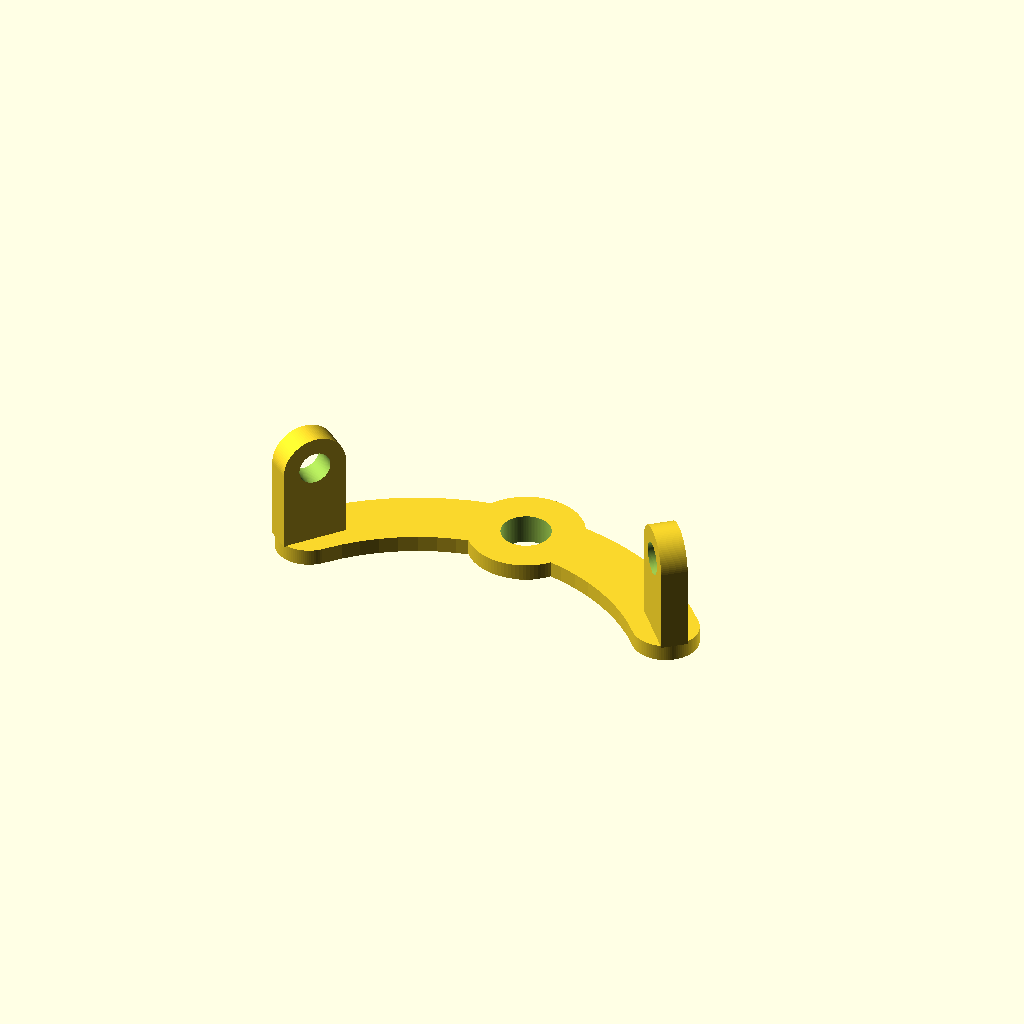
Cell 1: the model at its default parameters.
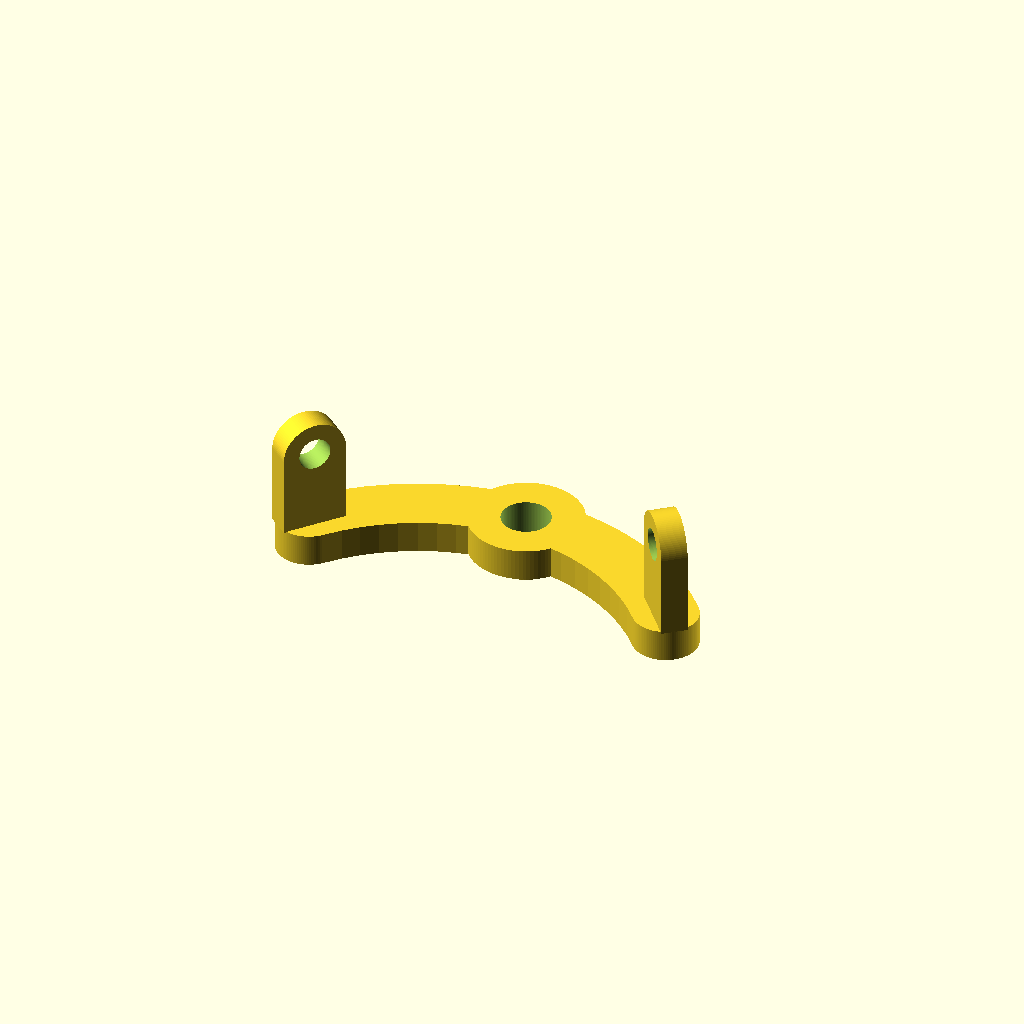
Cell 2: base_thickness = 10 (everything else at default).
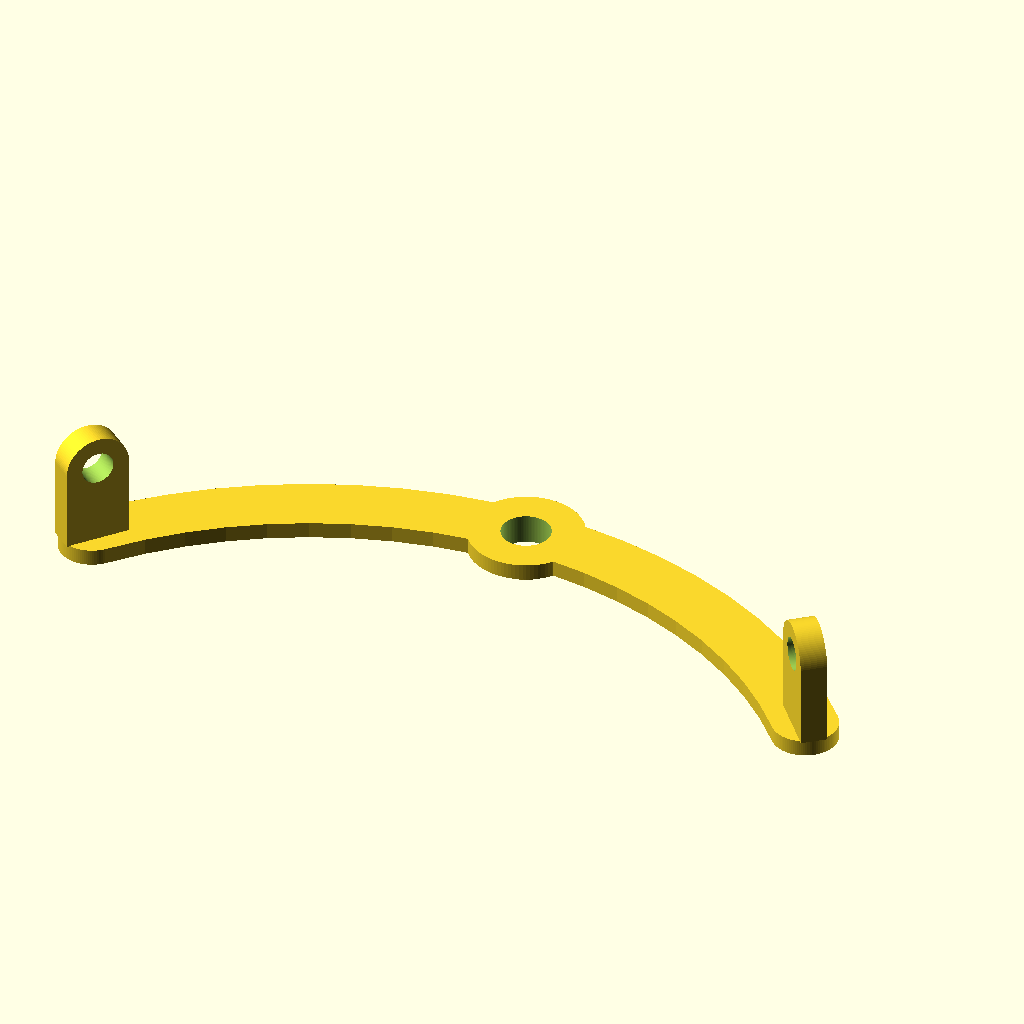
Cell 3 — arc_radius set to 150, the other parameters unchanged.
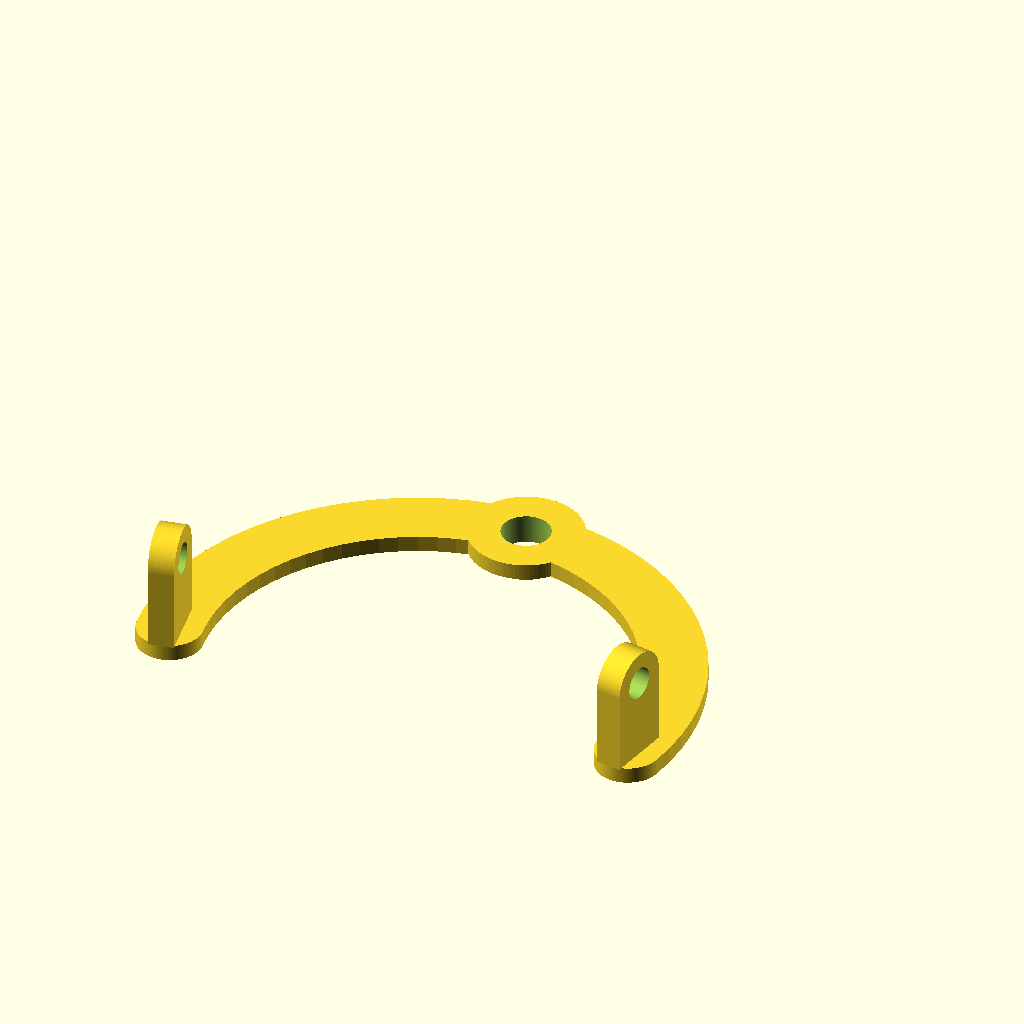
Cell 4 — arc_angle set to 100, the other parameters unchanged.
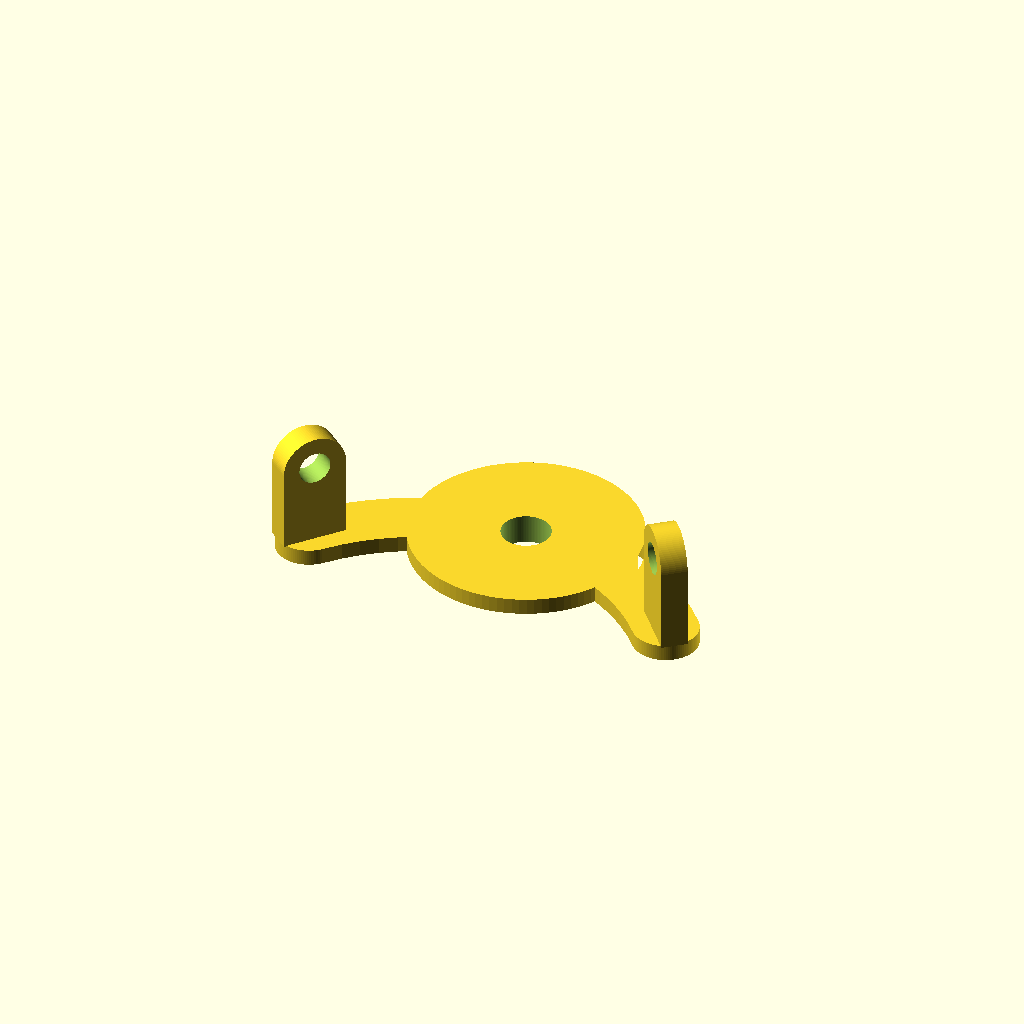
Cell 5: the same model with center_od = 70.
All cells are drawn from one camera (rotation 55°, 0°, 25°, orthographic, colour scheme Cornfield), so only the parameter changes between them.
The OpenSCAD source (projects/P3D-Bench/demo/runs/text2cad_0015_00155951_descriptive_openscad_gemini-reason/generated.scad):
// Parameters
base_thickness = 5;       // Thickness of the main shallow plate
arc_radius = 75;          // Radius of the arc path for the plate
arc_angle = 50;           // Angle from center to end tabs (degrees)
center_od = 35;           // Outer diameter of the central hub
center_id = 15;           // Inner diameter of the central through opening
end_od = 20;              // Outer diameter of the plate at the ends
collar_depth = 4;         // Depth of the underside annular collar
collar_od = 24;           // Outer diameter of the underside collar
tab_height = 25;          // Height from plate top to the center of the tab hole
tab_thickness = 8;        // Thickness of the end tabs
tab_hole_diameter = 10;   // Diameter of the through opening in the tabs
$fn = 100;                // Global resolution for smooth curves

// Modules for solid components
module base_plate() {
    step = 5; // Angular step for the arc hull
    linear_extrude(base_thickness) {
        // Central hub
        circle(d=center_od);
        // Arc-based outline generated by hulling overlapping circles along an arc path
        for(theta = [-arc_angle : step : arc_angle - step]) {
            hull() {
                translate([arc_radius*sin(theta), arc_radius*cos(theta) - arc_radius])
                    circle(d=end_od);
                translate([arc_radius*sin(theta+step), arc_radius*cos(theta+step) - arc_radius])
                    circle(d=end_od);
            }
        }
    }
}

module collar() {
    // Shallow annular collar on the underside
    // Slightly extended in height to ensure a manifold union with the base plate
    translate([0, 0, -collar_depth])
        cylinder(h=collar_depth + 0.1, d=collar_od);
}

module tab_shape() {
    // Single tab geometry, built at origin
    hull() {
        // Base of the tab (extended slightly down for manifold union)
        translate([0, 0, -0.1])
            cube([end_od, tab_thickness, 0.2], center=true);
        // Top rounded section
        translate([0, 0, tab_height])
            rotate([90, 0, 0])
                cylinder(h=tab_thickness, d=end_od, center=true);
    }
}

module tabs() {
    // Place a tab at both ends of the arc
    for (theta = [-arc_angle, arc_angle]) {
        // Position at the end of the arc, on top of the base plate
        translate([arc_radius*sin(theta), arc_radius*cos(theta) - arc_radius, base_thickness])
            // Rotate to align the tab perpendicular to the arc path
            rotate([0, 0, -theta])
                tab_shape();
    }
}

// Modules for subtractive operations (holes)
module central_hole() {
    // Cuts through both the base plate and the underside collar
    translate([0, 0, -collar_depth - 1])
        cylinder(h=base_thickness + collar_depth + 2, d=center_id);
}

module tab_holes() {
    // Through openings for both tabs
    for (theta = [-arc_angle, arc_angle]) {
        translate([arc_radius*sin(theta), arc_radius*cos(theta) - arc_radius, base_thickness + tab_height])
            rotate([0, 0, -theta])
                rotate([90, 0, 0])
                    // Extended cylinder to ensure clean cuts
                    cylinder(h=tab_thickness + 2, d=tab_hole_diameter, center=true);
    }
}

// Main Model Assembly
difference() {
    // Combine all solid bodies
    union() {
        base_plate();
        collar();
        tabs();
    }
    // Subtract all holes
    central_hole();
    tab_holes();
}
Parameter table extracted from the source (name, type, default, range or options):
base_thickness: number, default 5
arc_radius: number, default 75
arc_angle: number, default 50
center_od: number, default 35
center_id: number, default 15
end_od: number, default 20
collar_depth: number, default 4
collar_od: number, default 24
tab_height: number, default 25
tab_thickness: number, default 8
tab_hole_diameter: number, default 10
